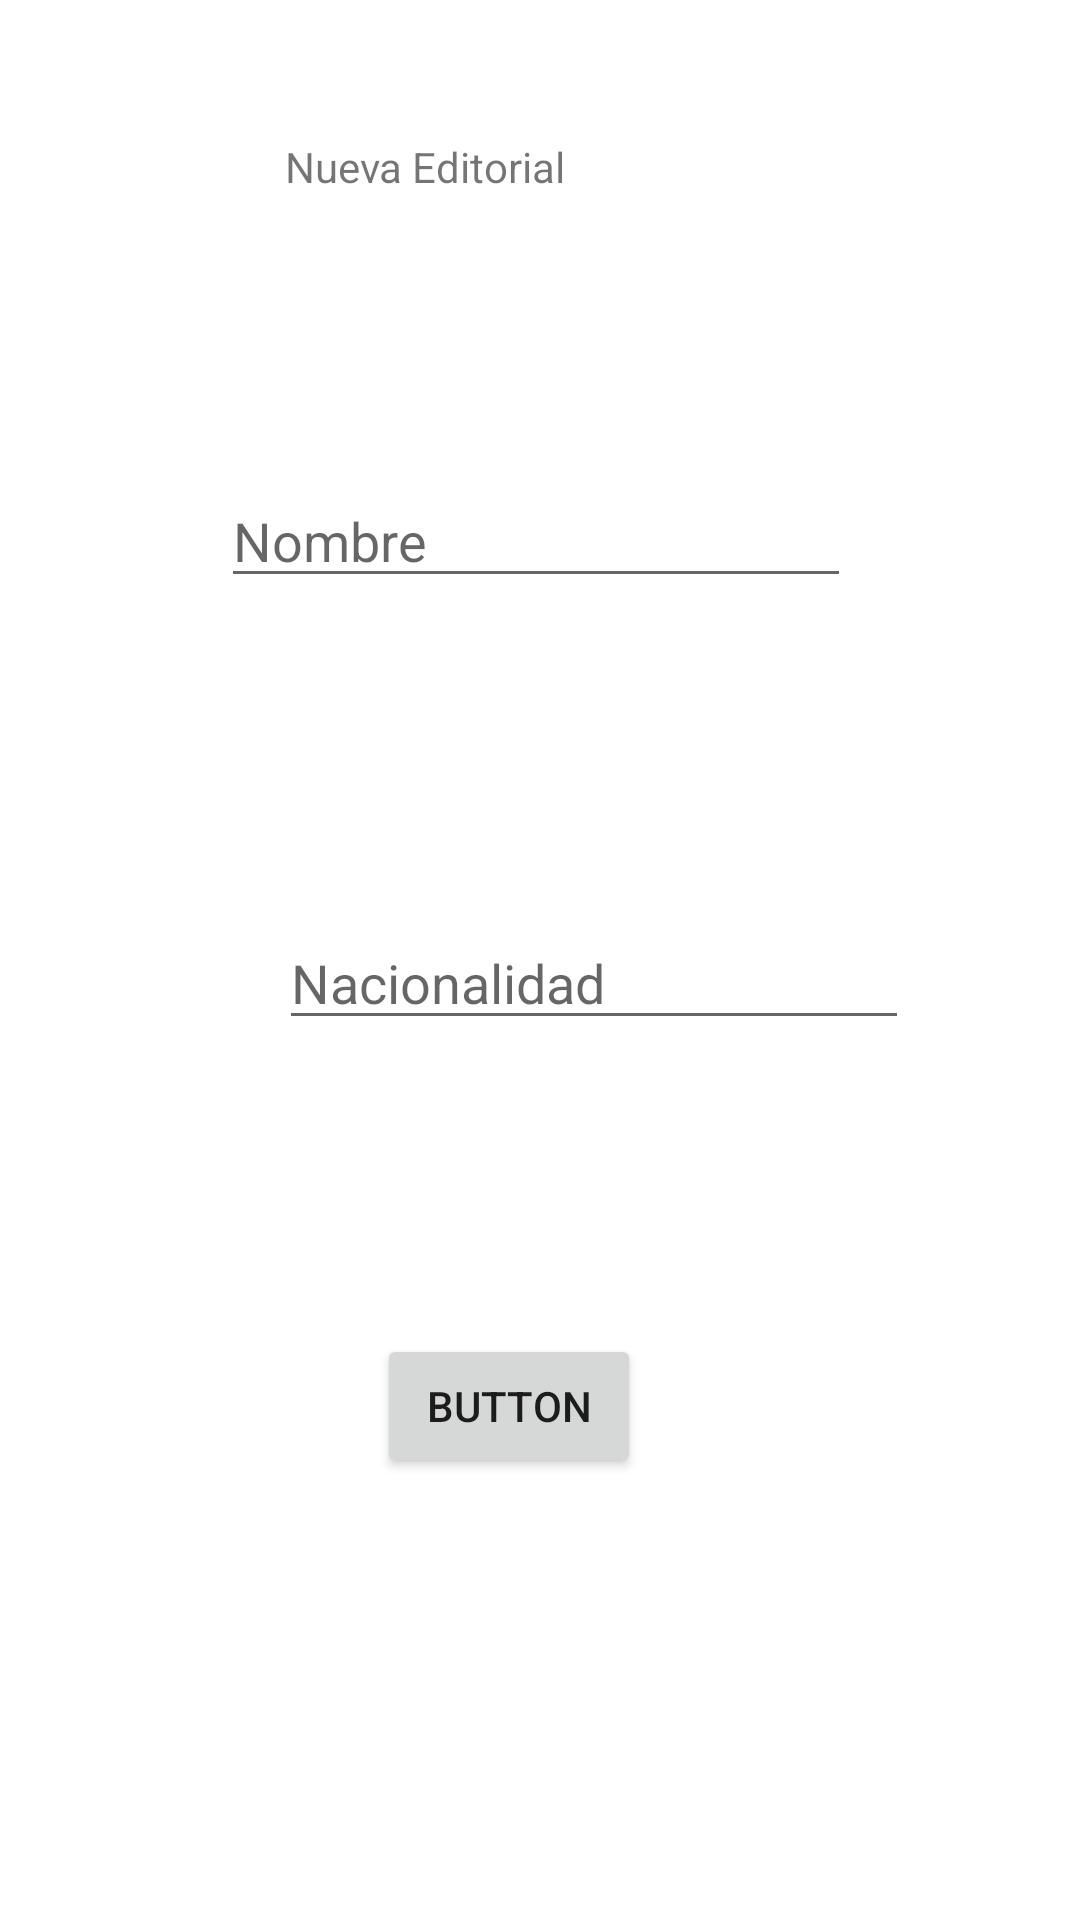

Produce the Android XML layout that renders to this screen, including the resource entries it uses.
<!-- AndroidManifest.xml: application theme Theme.Actividad_Semana_AA -->
<!-- res/layout/activity_form_editorial.xml -->
<?xml version="1.0" encoding="utf-8"?>
<androidx.constraintlayout.widget.ConstraintLayout xmlns:android="http://schemas.android.com/apk/res/android"
    xmlns:app="http://schemas.android.com/apk/res-auto"
    xmlns:tools="http://schemas.android.com/tools"
    android:layout_width="match_parent"
    android:layout_height="match_parent"
    tools:context=".Form_Autor">

    <TextView
        android:id="@+id/textView"
        android:layout_width="wrap_content"
        android:layout_height="wrap_content"
        android:layout_marginStart="120dp"
        android:layout_marginTop="46dp"
        android:layout_marginEnd="197dp"
        android:text="Nueva Editorial"
        app:layout_constraintEnd_toEndOf="parent"
        app:layout_constraintStart_toStartOf="parent"
        app:layout_constraintTop_toTopOf="parent" />

    <EditText
        android:id="@+id/txtNombreE"
        android:layout_width="wrap_content"
        android:layout_height="wrap_content"
        android:layout_marginStart="99dp"
        android:layout_marginTop="93dp"
        android:layout_marginEnd="102dp"
        android:ems="10"
        android:hint="Nombre"
        android:inputType="textPersonName"
        app:layout_constraintEnd_toEndOf="parent"
        app:layout_constraintStart_toStartOf="parent"
        app:layout_constraintTop_toBottomOf="@+id/textView" />


    <EditText
        android:id="@+id/txtNacionalidadE"
        android:layout_width="wrap_content"
        android:layout_height="wrap_content"
        android:layout_marginStart="93dp"
        android:layout_marginTop="106dp"
        android:ems="10"
        android:hint="Nacionalidad"
        android:inputType="textPersonName"
        app:layout_constraintStart_toStartOf="parent"
        app:layout_constraintTop_toBottomOf="@+id/txtNombreE" />

    <Button
        android:id="@+id/addE_button"
        android:layout_width="wrap_content"
        android:layout_height="wrap_content"
        android:layout_marginStart="148dp"
        android:layout_marginTop="98dp"
        android:layout_marginEnd="169dp"
        android:text="Button"
        app:layout_constraintEnd_toEndOf="parent"
        app:layout_constraintStart_toStartOf="parent"
        app:layout_constraintTop_toBottomOf="@+id/txtNacionalidadE" />
</androidx.constraintlayout.widget.ConstraintLayout>
<!-- resources referenced by this layout -->
<resources>
  <style name="Theme.Actividad_Semana_AA" parent="Theme.MaterialComponents.DayNight.DarkActionBar">
          
          <item name="colorPrimary">@color/purple_500</item>
          <item name="colorPrimaryVariant">@color/purple_700</item>
          <item name="colorOnPrimary">@color/white</item>
          
          <item name="colorSecondary">@color/teal_200</item>
          <item name="colorSecondaryVariant">@color/teal_700</item>
          <item name="colorOnSecondary">@color/black</item>
          
          <item name="android:statusBarColor" tools:targetApi="l">?attr/colorPrimaryVariant</item>
          
      </style>
  <!-- not gathered from this repository: default colours our renderer supplied (Android Studio template values) -->
  <color name="purple_500">#FF6200EE</color>
  <color name="purple_700">#FF3700B3</color>
  <color name="teal_200">#FF03DAC5</color>
  <color name="teal_700">#FF018786</color>
  <color name="black">#FF000000</color>
  <color name="white">#FFFFFFFF</color>
</resources>
